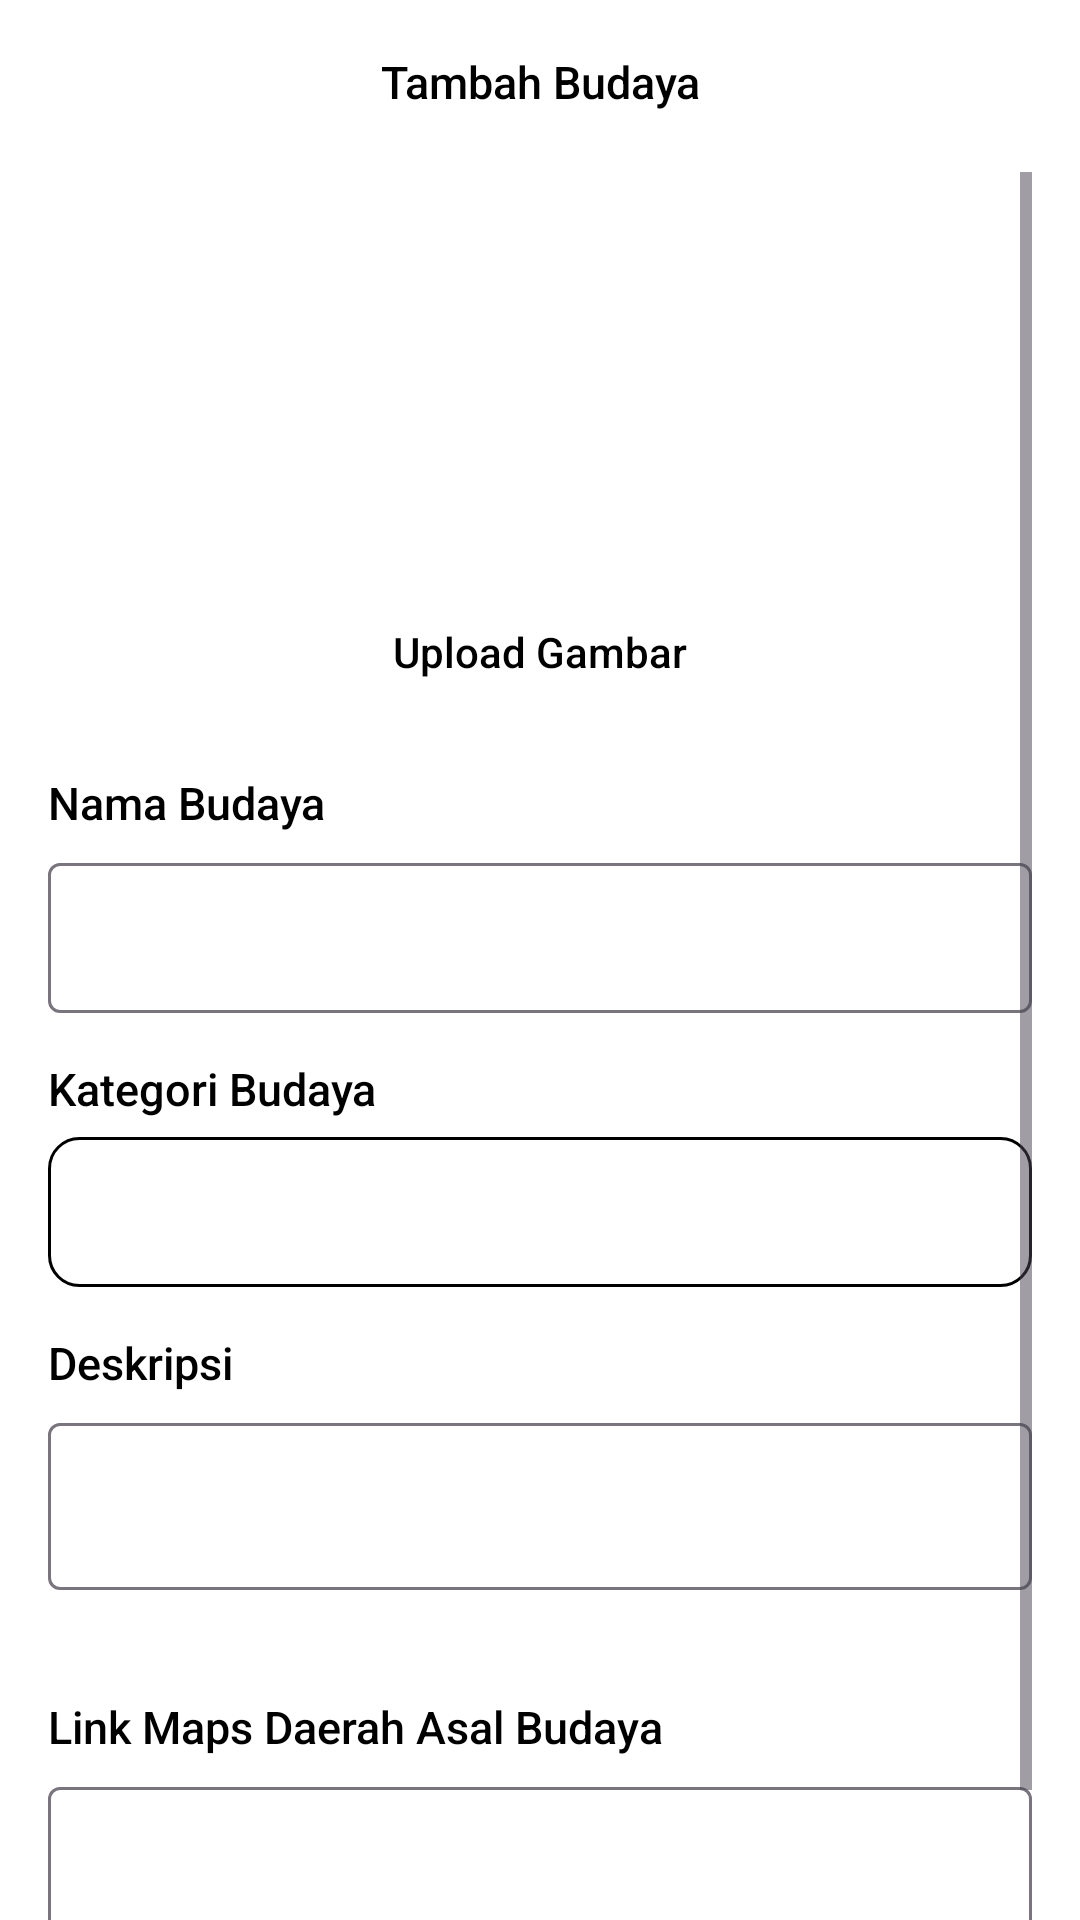

Android layout source for this screen:
<!-- AndroidManifest.xml: application theme Theme.MuseumDigital -->
<!-- res/layout/activity_tambah_budaya.xml -->
<?xml version="1.0" encoding="utf-8"?>
<androidx.constraintlayout.widget.ConstraintLayout xmlns:android="http://schemas.android.com/apk/res/android"
    xmlns:app="http://schemas.android.com/apk/res-auto"
    xmlns:tools="http://schemas.android.com/tools"
    android:layout_width="match_parent"
    android:layout_height="match_parent"
    android:paddingHorizontal="16dp"
    android:clipToPadding="false"
    android:background="@color/white"
    tools:context=".admin.budaya.view.TambahBudayaActivity">

    <com.google.android.material.appbar.AppBarLayout

        android:id="@+id/appBarLayout"
        android:layout_width="match_parent"
        android:layout_height="wrap_content"
        android:layout_marginTop="12dp"
        app:layout_constraintStart_toStartOf="parent"
        android:background="@color/white"
        app:layout_constraintTop_toTopOf="parent">

        <androidx.constraintlayout.widget.ConstraintLayout
            android:id="@+id/detail_header"
            android:layout_width="match_parent"
            android:layout_height="wrap_content">

            <ImageView
                android:id="@+id/ic_back"
                android:layout_width="18dp"
                android:layout_height="18dp"
                android:layout_marginTop="6dp"
                android:src="@drawable/ic_back"
                app:layout_constraintStart_toStartOf="parent"
                app:layout_constraintTop_toTopOf="parent" />

            <TextView
                android:id="@+id/tv_sign_in"
                android:textSize="15dp"
                android:fontFamily="sans-serif-medium"
                android:layout_width="wrap_content"
                android:layout_height="wrap_content"
                android:layout_marginTop="5dp"
                android:gravity="center"
                android:text="Tambah Budaya"
                android:textColor="@color/black"
                app:layout_constraintEnd_toEndOf="parent"
                app:layout_constraintStart_toStartOf="parent"
                app:layout_constraintTop_toTopOf="parent" />
        </androidx.constraintlayout.widget.ConstraintLayout>
    </com.google.android.material.appbar.AppBarLayout>

    <ScrollView
        android:id="@+id/sv_product"
        android:layout_width="match_parent"
        android:layout_height="wrap_content"
        android:layout_marginTop="20dp"
        android:background="@color/white"
        app:layout_constraintTop_toBottomOf="@+id/appBarLayout">

        <androidx.constraintlayout.widget.ConstraintLayout
            android:id="@+id/cl_detail_header"
            android:layout_width="match_parent"
            android:layout_height="wrap_content">

            <com.google.android.material.imageview.ShapeableImageView
                android:id="@+id/ivProfilePicture"
                android:layout_width="150dp"
                android:layout_height="120dp"
                android:adjustViewBounds="true"
                android:scaleType="centerCrop"
                app:layout_constraintEnd_toEndOf="parent"
                app:layout_constraintStart_toStartOf="parent"
                app:layout_constraintTop_toTopOf="parent"
                tools:ignore="ImageContrastCheck"
                tools:srcCompat="@tools:sample/avatars" />

            <TextView
                android:id="@+id/btn_upload_gambar"
                android:layout_width="150dp"
                android:layout_height="50dp"
                android:layout_marginTop="15dp"
                android:background="@drawable/btn_background"
                android:fontFamily="sans-serif-medium"
                android:textColor="@color/black"
                android:gravity="center"
                android:text="Upload Gambar"
                android:onClick="onUploadGambarClick"
                app:layout_constraintEnd_toEndOf="parent"
                app:layout_constraintStart_toStartOf="parent"
                app:layout_constraintTop_toBottomOf="@+id/ivProfilePicture" />

            <TextView
                android:id="@+id/tv_nama_budaya"
                android:layout_width="wrap_content"
                android:layout_height="wrap_content"
                android:layout_marginTop="15dp"
                android:fontFamily="sans-serif-medium"
                android:text="Nama Budaya"
                android:textColor="@color/black"
                android:textSize="15dp"
                app:layout_constraintStart_toStartOf="parent"
                app:layout_constraintTop_toBottomOf="@+id/btn_upload_gambar" />

            <com.google.android.material.textfield.TextInputLayout
                android:id="@+id/etNamaLayout"
                style="@style/Widget.Material3.TextInputLayout.OutlinedBox"
                android:layout_width="match_parent"
                android:layout_height="50dp"
                android:layout_marginTop="10dp"
                app:errorEnabled="true"
                app:hintEnabled="false"
                app:layout_constraintEnd_toEndOf="parent"
                app:layout_constraintStart_toStartOf="parent"
                app:layout_constraintTop_toBottomOf="@+id/tv_nama_budaya">

                <com.google.android.material.textfield.TextInputEditText
                    android:id="@+id/etNama"
                    android:layout_width="match_parent"
                    android:layout_height="match_parent"
                    android:textColor="@color/black"
                    tools:ignore="VisualLintTextFieldSize" />
            </com.google.android.material.textfield.TextInputLayout>

            <TextView
                android:id="@+id/tv_kategori_budaya"
                android:layout_width="wrap_content"
                android:layout_height="wrap_content"
                android:layout_marginTop="15dp"
                android:fontFamily="sans-serif-medium"
                android:text="Kategori Budaya"
                android:textColor="@color/black"
                android:textSize="15dp"
                app:layout_constraintStart_toStartOf="parent"
                app:layout_constraintTop_toBottomOf="@+id/etNamaLayout" />

            <Spinner
                android:id="@+id/spKategori"
                android:layout_width="match_parent"
                android:layout_height="50dp"
                android:layout_marginTop="6dp"
                android:textSize="12dp"
                android:fontFamily="sans-serif"
                android:popupBackground="@color/primary"
                android:background="@drawable/field_background"
                android:spinnerMode="dropdown"
                app:layout_constraintStart_toStartOf="parent"
                app:layout_constraintTop_toBottomOf="@+id/tv_kategori_budaya"
                tools:ignore="TouchTargetSizeCheck" />

            <TextView
                android:id="@+id/tv_deskripsi_budaya"
                android:layout_width="wrap_content"
                android:layout_height="wrap_content"
                android:layout_marginTop="15dp"
                android:fontFamily="sans-serif-medium"
                android:text="Deskripsi"
                android:textColor="@color/black"
                android:textSize="15dp"
                app:layout_constraintStart_toStartOf="parent"
                app:layout_constraintTop_toBottomOf="@+id/spKategori" />

            <com.google.android.material.textfield.TextInputLayout
                android:id="@+id/etDeskripsiLayout"
                style="@style/Widget.Material3.TextInputLayout.OutlinedBox"
                android:layout_width="match_parent"
                android:layout_height="0dp"
                android:layout_marginTop="10dp"
                app:errorEnabled="true"
                app:hintEnabled="false"
                app:layout_constraintEnd_toEndOf="parent"
                app:layout_constraintStart_toStartOf="parent"
                app:layout_constraintTop_toBottomOf="@+id/tv_deskripsi_budaya">

                <com.google.android.material.textfield.TextInputEditText
                    android:id="@+id/etDeskripsi"
                    android:layout_width="match_parent"
                    android:layout_height="wrap_content"
                    android:textColor="@color/black"
                    tools:ignore="VisualLintTextFieldSize" />
            </com.google.android.material.textfield.TextInputLayout>

            <TextView
                android:id="@+id/tv_maps_budaya"
                android:layout_width="wrap_content"
                android:layout_height="wrap_content"
                android:layout_marginTop="15dp"
                android:fontFamily="sans-serif-medium"
                android:text="Link Maps Daerah Asal Budaya"
                android:textColor="@color/black"
                android:textSize="15dp"
                app:layout_constraintStart_toStartOf="parent"
                app:layout_constraintTop_toBottomOf="@+id/etDeskripsiLayout" />

            <com.google.android.material.textfield.TextInputLayout
                android:id="@+id/etMapsLayout"
                style="@style/Widget.Material3.TextInputLayout.OutlinedBox"
                android:layout_width="match_parent"
                android:layout_height="0dp"
                android:layout_marginTop="10dp"
                app:errorEnabled="true"
                app:hintEnabled="false"
                app:layout_constraintEnd_toEndOf="parent"
                app:layout_constraintStart_toStartOf="parent"
                app:layout_constraintTop_toBottomOf="@+id/tv_maps_budaya">

                <com.google.android.material.textfield.TextInputEditText
                    android:id="@+id/etMaps"
                    android:layout_width="match_parent"
                    android:layout_height="wrap_content"
                    android:textColor="@color/black"
                    tools:ignore="VisualLintTextFieldSize" />
            </com.google.android.material.textfield.TextInputLayout>

            <TextView
                android:id="@+id/btn_upload_budaya"
                android:layout_width="150dp"
                android:layout_height="50dp"
                android:layout_marginTop="15dp"
                android:layout_marginBottom="80dp"
                android:background="@drawable/btn_background"
                android:fontFamily="sans-serif-medium"
                android:textColor="@color/black"
                android:gravity="center"
                android:text="Upload Resep"
                app:layout_constraintEnd_toEndOf="parent"
                app:layout_constraintStart_toStartOf="parent"
                app:layout_constraintBottom_toBottomOf="parent"
                app:layout_constraintTop_toBottomOf="@id/etMapsLayout"/>

        </androidx.constraintlayout.widget.ConstraintLayout>
    </ScrollView>
</androidx.constraintlayout.widget.ConstraintLayout>
<!-- resources referenced by this layout -->
<resources>
  <color name="black">#FF000000</color>
  <color name="primary">#FFBA00</color>
  <color name="white">#FFFFFFFF</color>
  <!-- drawable field_background (drawable) -->
  <?xml version="1.0" encoding="utf-8"?>
  <shape xmlns:android="http://schemas.android.com/apk/res/android">
      <stroke android:color="@color/black"
          android:width="1dp"/>
      <corners android:radius="10dp" />
  </shape>
  <style name="Theme.MuseumDigital" parent="Base.Theme.MuseumDigital" />
  <style name="Base.Theme.MuseumDigital" parent="Theme.Material3.DayNight.NoActionBar">
          
          
          <item name="android:statusBarColor">@color/white</item>
          <item name="android:windowLightStatusBar">true</item>
          <item name="colorPrimary">@color/secondary</item>
      </style>
  <color name="secondary">#525B76</color>
</resources>
